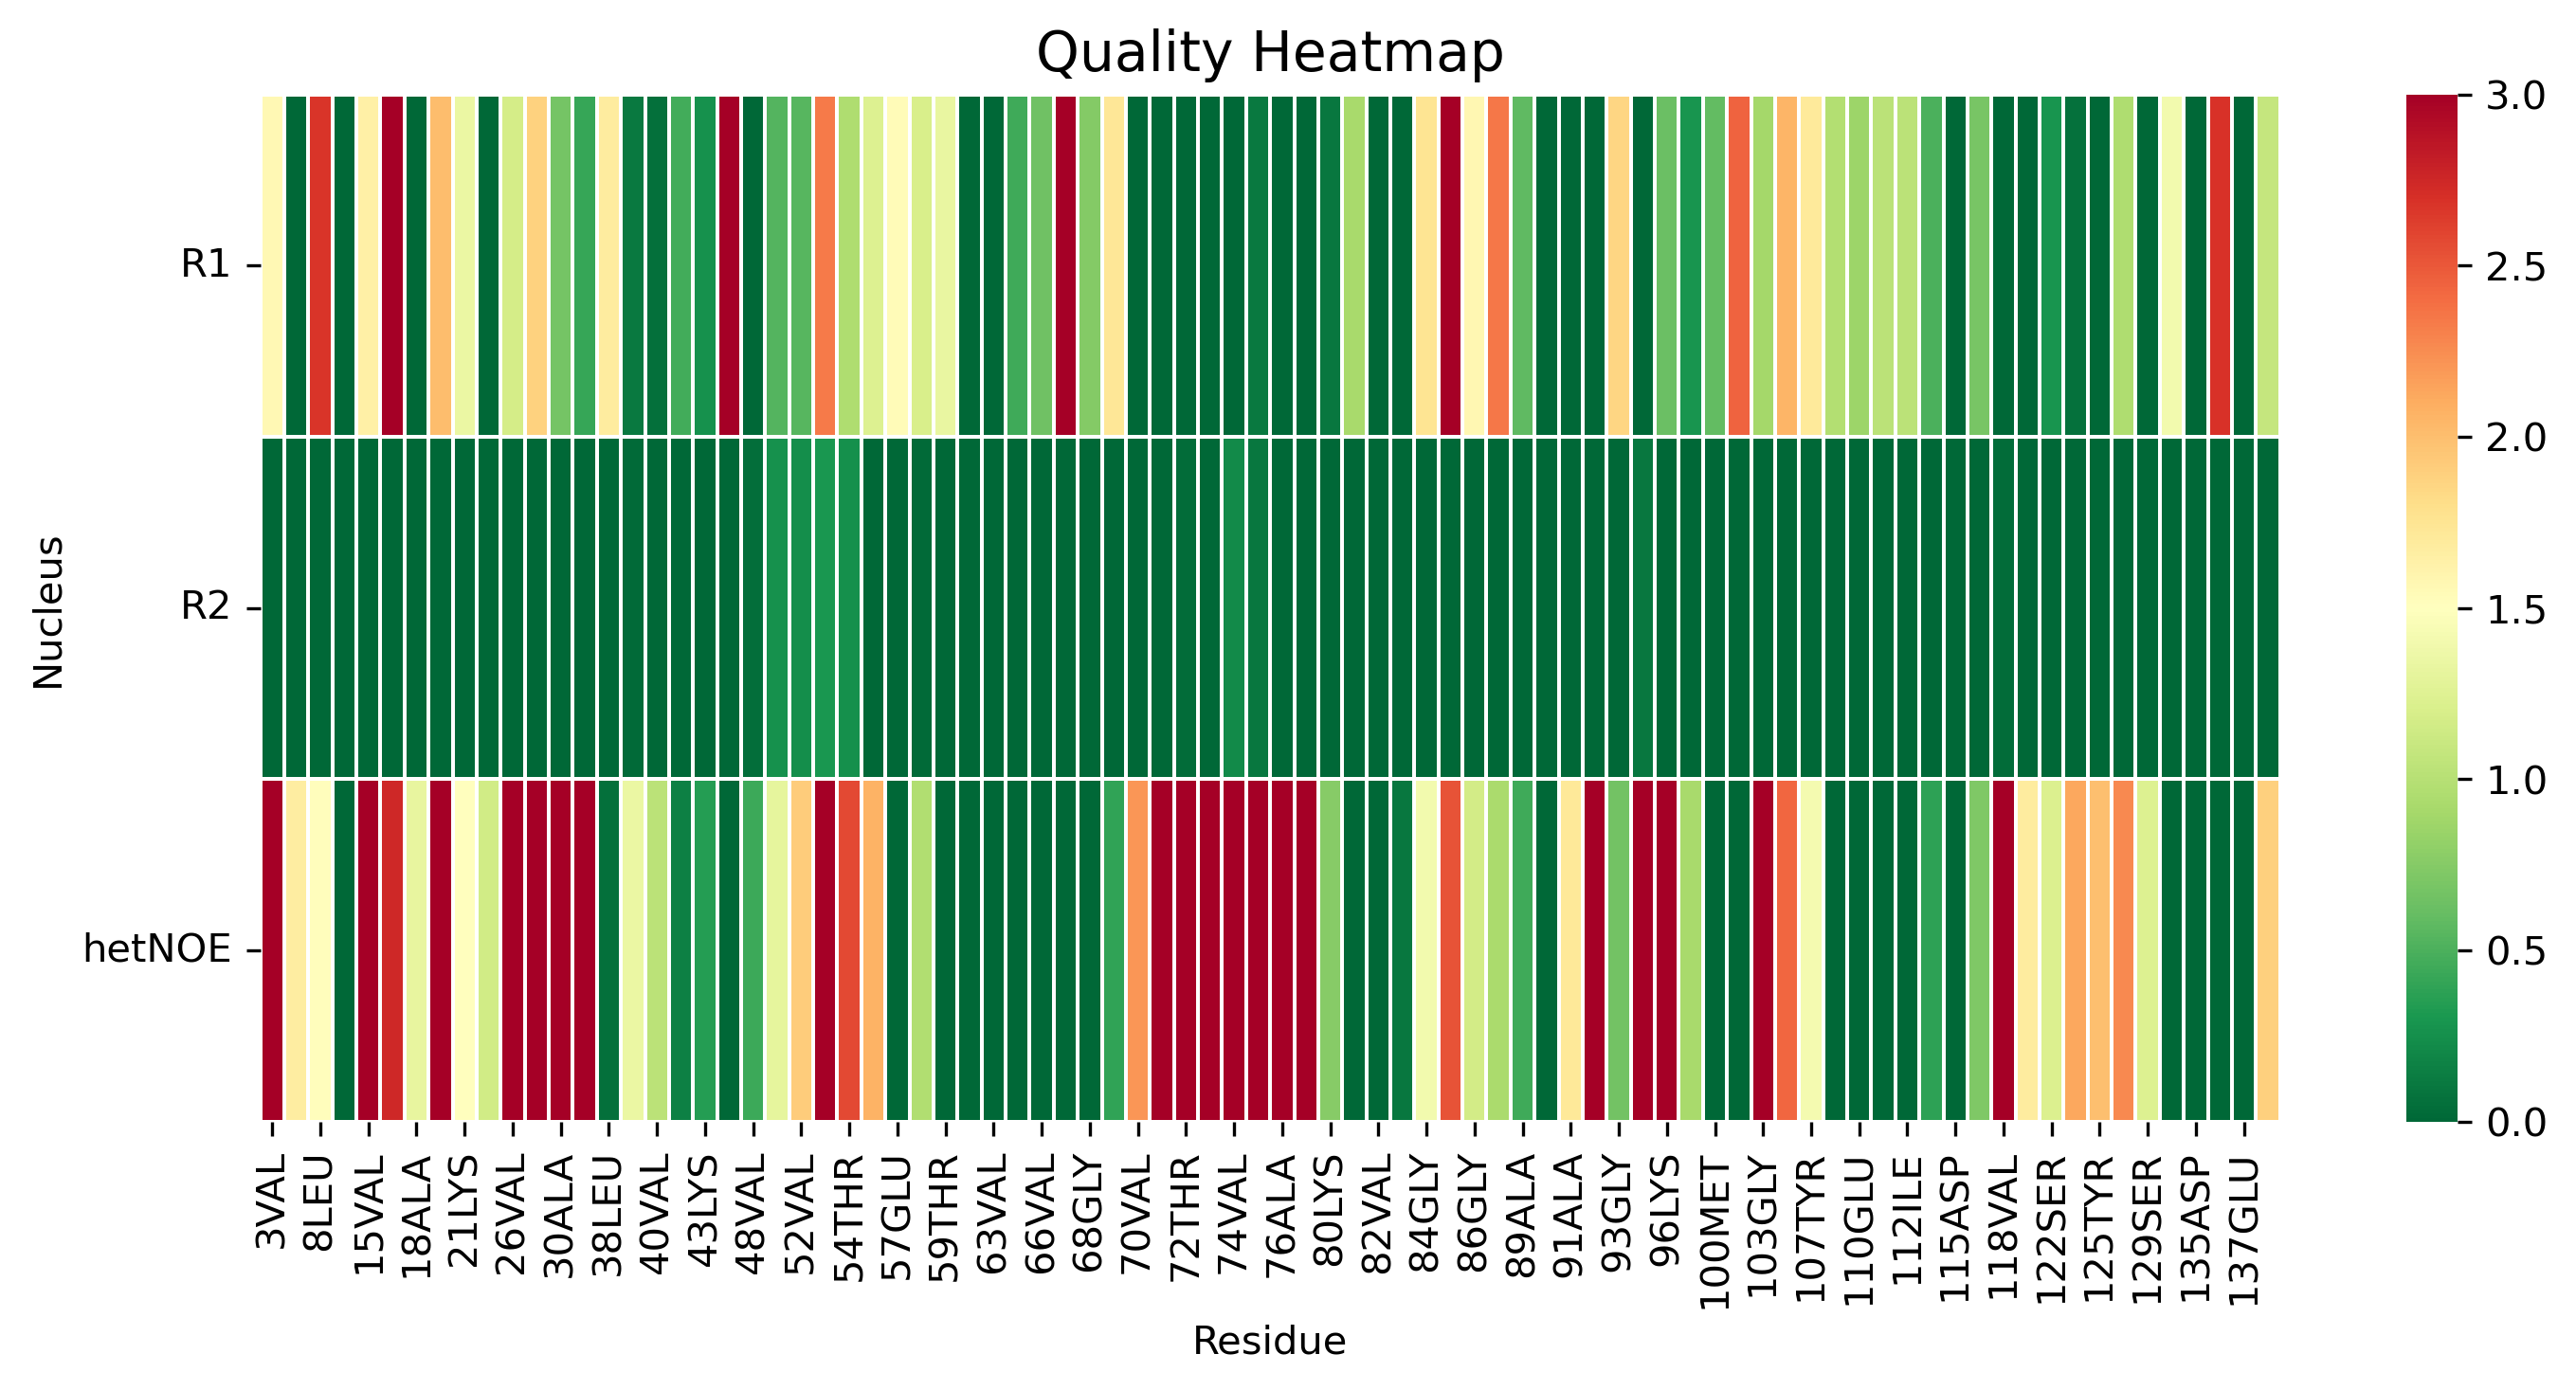

Source data for this figure (header and first rows):
, 3VAL, 5MET, 8LEU, 9SER, 15VAL, 17ALA, 18ALA, 19ALA, 21LYS, 22THR, 26VAL, 27ALA, 30ALA, 31GLY, 38LEU, 39TYR, 40VAL, 41GLY, 43LYS, 44THR, 48VAL, 50HIP, 52VAL
R1, 1.569, 0.0, 2.676, 0.0, 1.648, 3.412, 0.0, 2.005, 1.341, 0.0, 1.18, 1.876, 0.6791, 0.4175, 1.681, 0.1139, 0.05362, 0.4577, 0.2666, 4.507, 0.0, 0.5348, 0.5458
R2, 0.0, 0.0, 0.0, 0.0, 0.0, 0.0, 0.0, 0.0, 0.0, 0.0, 0.0, 0.0, 0.0, 0.0, 0.0, 0.01822, 0.0, 0.0, 0.0, 0.0, 0.03814, 0.2587, 0.2402
hetNOE, 3.334, 1.667, 1.519, 0.0, 3.49, 2.745, 1.314, 3.647, 1.501, 1.156, 3.575, 4.556, 3.532, 4.943, 0.04854, 1.338, 1.027, 0.1541, 0.3484, 0.0, 0.4426, 1.306, 1.919
